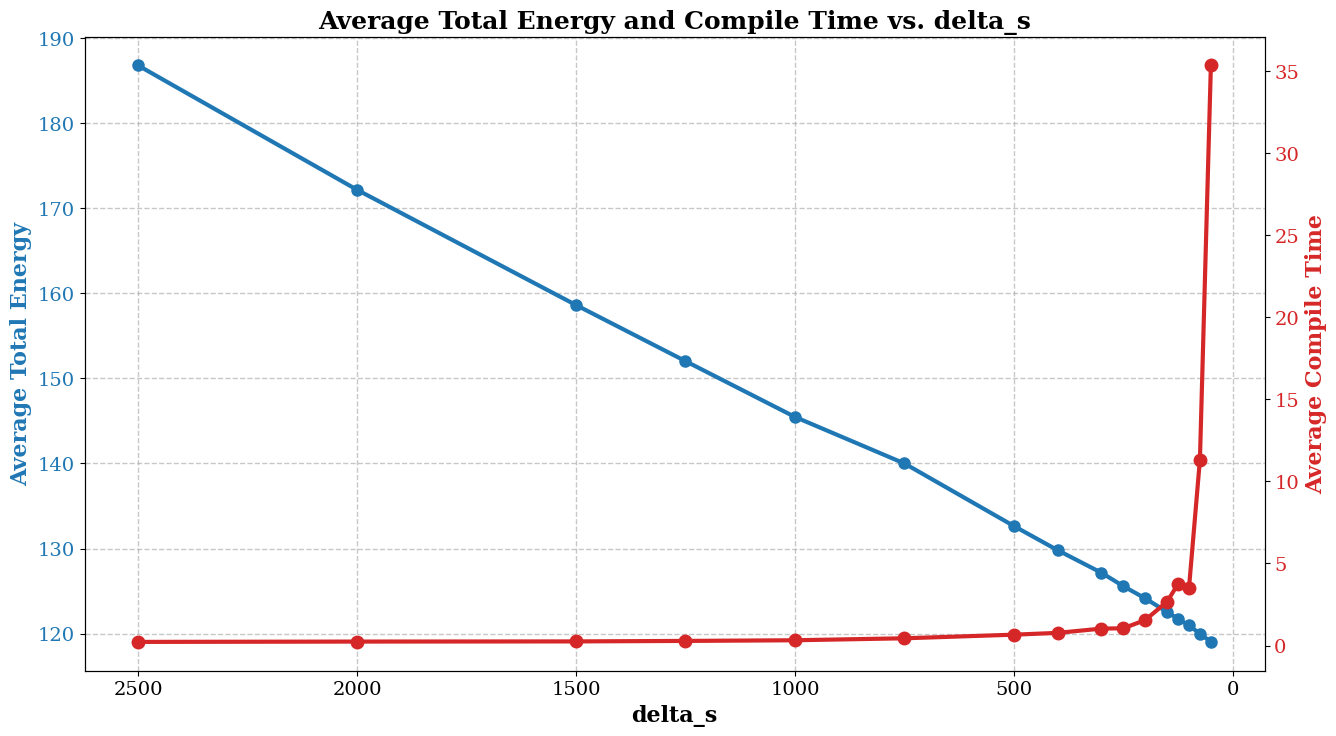
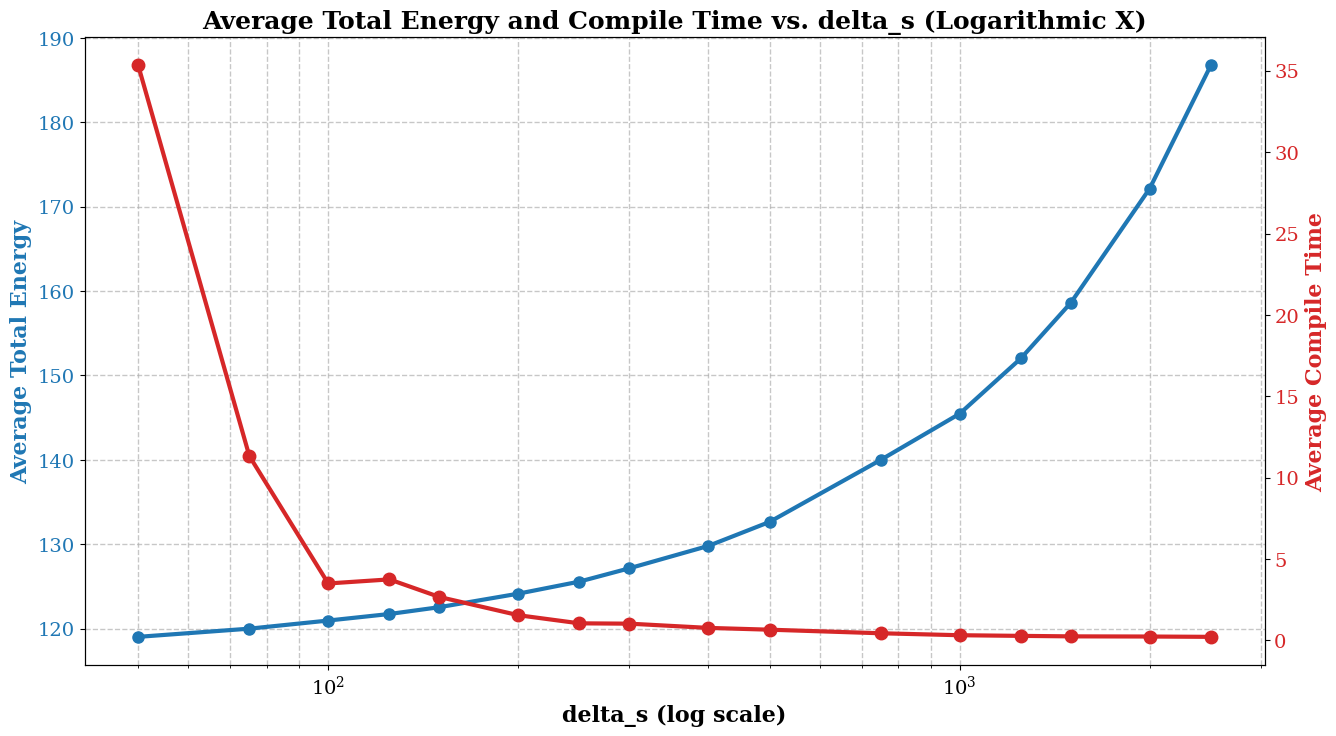

Generate these figures, in order, with matplotlib:
import matplotlib.pyplot as plt

# Data from the spreadsheet
delta_s = [2500, 2000, 1500, 1250, 1000, 750, 500, 400, 300, 250, 200, 150, 125, 100, 75, 50]
avg_compile_time = [0.22, 0.24, 0.25, 0.28, 0.32, 0.44, 0.66, 0.77, 1.03, 1.05, 1.55, 2.67, 3.75, 3.50, 11.33, 35.34]
avg_total_energy = [186.7602891, 172.1498074, 158.6086560, 152.0182050, 145.4622289, 139.9948123, 132.6440147, 129.8018757, 127.1540419, 125.5741245, 124.1422694, 122.5420551, 121.7328884, 120.9573370, 119.9957765, 119.0255923]

# Set global font sizes and font family for academic style (slightly larger)
plt.rcParams.update({
    'font.size': 15,
    'axes.titlesize': 18,
    'axes.labelsize': 16,
    'xtick.labelsize': 14,
    'ytick.labelsize': 14,
    'legend.fontsize': 14,
    'figure.titlesize': 20,
    'font.family': 'serif',
    'font.serif': ['Times New Roman', 'Times', 'Computer Modern Roman', 'DejaVu Serif', 'serif']
})

# Create a combined plot with both on the same axes (with different scales)
fig, ax1 = plt.subplots(figsize=(14, 8))

color1 = 'tab:blue'
color2 = 'tab:red'

ax1.set_xlabel('delta_s', fontsize=16, fontweight='bold')
ax1.set_ylabel('Average Total Energy', color=color1, fontsize=16, fontweight='bold')
ax1.plot(delta_s, avg_total_energy, marker='o', linestyle='-', color=color1, linewidth=3, markersize=8, label='Avg Total Energy')
ax1.tick_params(axis='y', labelcolor=color1)
ax1.invert_xaxis()
ax1.grid(True, which='both', linestyle='--', linewidth=1, alpha=0.7)

ax2 = ax1.twinx()
ax2.set_ylabel('Average Compile Time', color=color2, fontsize=16, fontweight='bold')
ax2.plot(delta_s, avg_compile_time, marker='o', linestyle='-', color=color2, linewidth=3, markersize=9, label='Avg Compile Time')
ax2.tick_params(axis='y', labelcolor=color2)

plt.title('Average Total Energy and Compile Time vs. delta_s', fontsize=18, fontweight='bold')
fig.tight_layout(pad=2)
plt.show()

# New plot: Logarithmic x-axis for delta_s
fig_log, ax1_log = plt.subplots(figsize=(14, 8))

ax1_log.set_xlabel('delta_s (log scale)', fontsize=16, fontweight='bold')
ax1_log.set_ylabel('Average Total Energy', color=color1, fontsize=16, fontweight='bold')
ax1_log.plot(delta_s, avg_total_energy, marker='o', linestyle='-', color=color1, linewidth=3, markersize=8, label='Avg Total Energy')
ax1_log.tick_params(axis='y', labelcolor=color1)
ax1_log.set_xscale('log')
ax1_log.grid(True, which='both', linestyle='--', linewidth=1, alpha=0.7)

ax2_log = ax1_log.twinx()
ax2_log.set_ylabel('Average Compile Time', color=color2, fontsize=16, fontweight='bold')
ax2_log.plot(delta_s, avg_compile_time, marker='o', linestyle='-', color=color2, linewidth=3, markersize=9, label='Avg Compile Time')
ax2_log.tick_params(axis='y', labelcolor=color2)

plt.title('Average Total Energy and Compile Time vs. delta_s (Logarithmic X)', fontsize=18, fontweight='bold')
fig_log.tight_layout(pad=2)
plt.show()